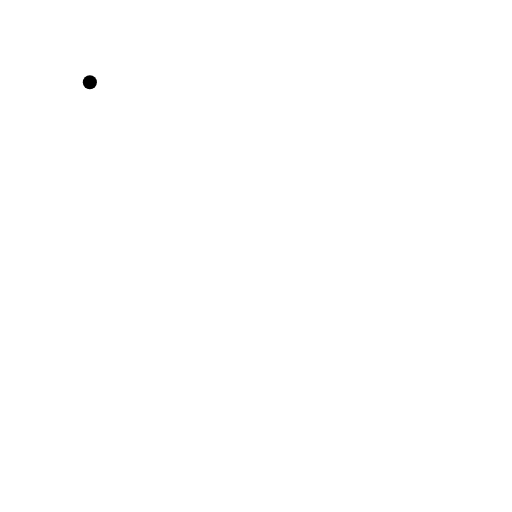
t = 0.00 s
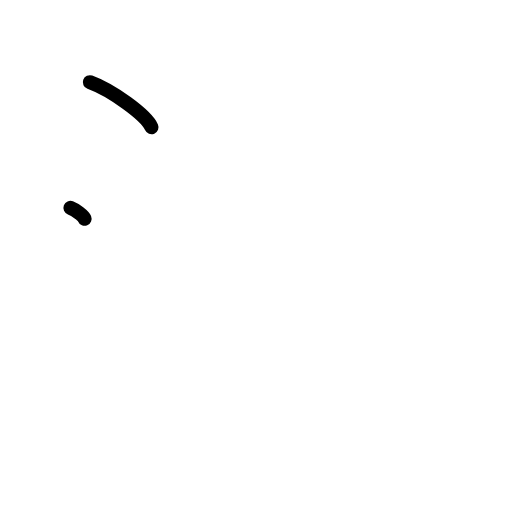
t = 1.25 s
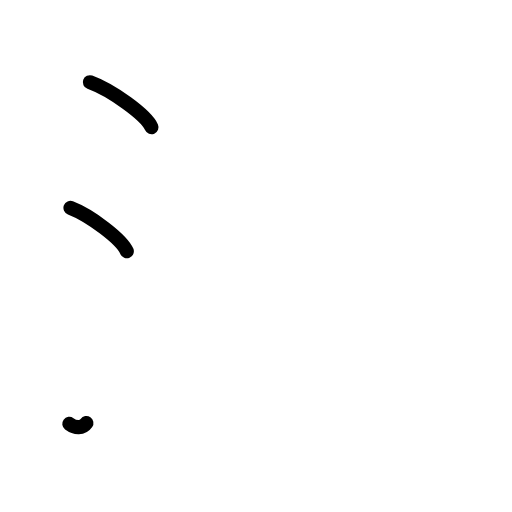
t = 2.38 s
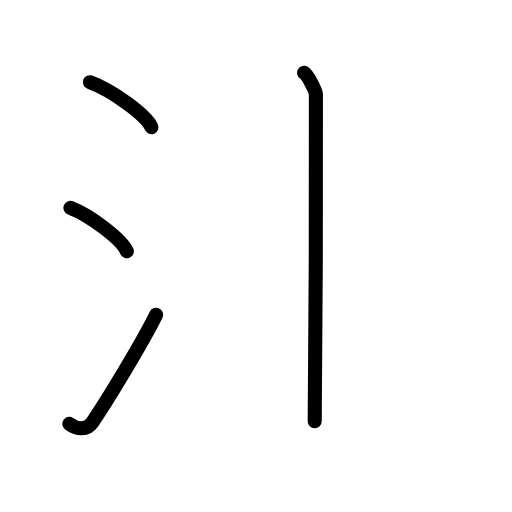
t = 3.50 s
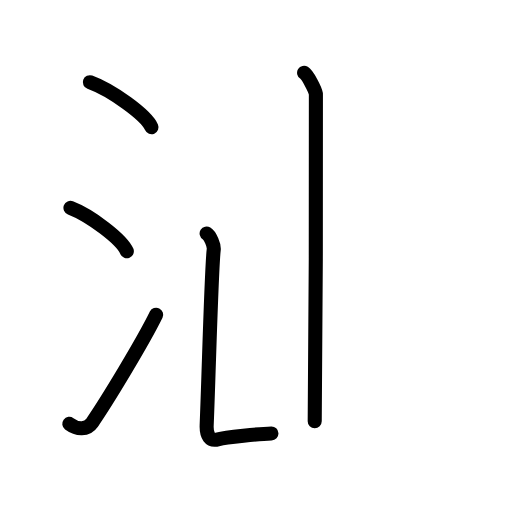
t = 4.81 s
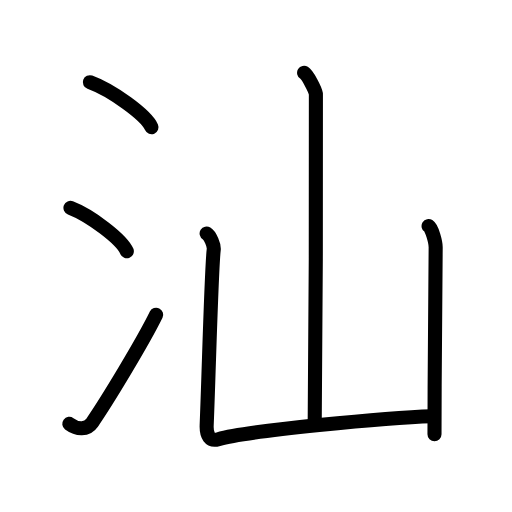
t = 6.00 s

The animated SVG that drew these frames (rendered in a browser with its animation timeline set to each time). Animation: 16 SMIL elements (animate=16); one cycle of 6.00 s.

<?xml version="1.0" encoding="UTF-8"?>
<!--
AniKanjiVG is licensed by CC-BY-SA Paul C. Sommerhoff (https://bitbucket.org/sommerhoff/anikanjivg).
AniKanjiVG uses KanjiVG which is licensed by CC-BY-SA Ulrich Apel (http://kanjivg.tagaini.net).
See also http://creativecommons.org/licenses/by-sa/3.0/
-->
<svg xmlns:kvg='http://kanjivg.tagaini.net' xmlns='http://www.w3.org/2000/svg' width='109' height='109' viewBox='0 0 109 109' style='fill:none;stroke:#000000;stroke-width:3;stroke-linecap:round;stroke-linejoin:round;' id="kvg:kanji_06c55"><g id="kvg:06c55" kvg:element="汕"><g id="kvg:06c55-g1" kvg:element="氵" kvg:variant="true" kvg:original="水" kvg:position="left" kvg:radical="general"><path id="kvg:06c55-s1" kvg:type="㇔" d="M19.13,17.5c4.63,1.69,11.96,6.96,13.12,9.59"><animate attributeName="d" begin="0.0s" dur="1.0s" from="M19.13,17.5C19.13,17.5,19.13,17.5,19.13,17.5" to="M19.13,17.5c4.63,1.69,11.96,6.96,13.12,9.59" />
</path>
<path id="kvg:06c55-s2" kvg:type="㇔" d="M15,44.25c4.24,1.63,10.94,6.71,12,9.25"><animate attributeName="d" begin="1.0s" dur="1.0s" from="M15,44.25C15,44.25,15,44.25,15,44.25" to="M15,44.25c4.24,1.63,10.94,6.71,12,9.25" />
<animate attributeName="d" begin="0s" dur="1.0s" from="M-100,-100" to="M-100,-100" />
</path>
<path id="kvg:06c55-s3" kvg:type="㇀" d="M14.75,90.23c1.71,1.27,3.78,1.32,4.86-0.25C22.75,85.42,30.39,72.83,33.25,67"><animate attributeName="d" begin="2.0s" dur="0.5s" from="M14.75,90.23C14.75,90.23,14.75,90.23,14.75,90.23" to="M14.75,90.23c1.71,1.27,3.78,1.32,4.86-0.25" />
<animate attributeName="d" begin="2.5s" dur="0.5s" from="M14.75,90.23c1.71,1.27,3.78,1.32,4.86-0.25c0,0,0,0,0,0,0" to="M14.75,90.23c1.71,1.27,3.78,1.32,4.86-0.25C22.75,85.42,30.39,72.83,33.25,67" />
<animate attributeName="d" begin="0s" dur="2.0s" from="M-100,-100" to="M-100,-100" />
</path>
</g>
<g id="kvg:06c55-g2" kvg:element="山" kvg:position="right"><path id="kvg:06c55-s4" kvg:type="㇑a" d="M64.74,15.5c0.76,0.47,2.36,3.55,2.51,4.49S67.15,83.76,67,89.68"><animate attributeName="d" begin="3.0s" dur="1.0s" from="M64.74,15.5C64.74,15.5,64.74,15.5,64.74,15.5" to="M64.74,15.5c0.76,0.47,2.36,3.55,2.51,4.49S67.15,83.76,67,89.68" />
<animate attributeName="d" begin="0s" dur="3.0s" from="M-100,-100" to="M-100,-100" />
</path>
<path id="kvg:06c55-s5" kvg:type="㇄a" d="M43.99,49.71c0.76,0.47,1.63,2.48,1.51,3.44C45,57.38,44.5,78,44,90.53c-0.09,2.17,0.65,3.5,2.5,2.97c6-1.74,36-4.64,45.5-4.9"><animate attributeName="d" begin="4.0s" dur="0.25s" from="M43.99,49.71C43.99,49.71,43.99,49.71,43.99,49.71" to="M43.99,49.71c0.76,0.47,1.63,2.48,1.51,3.44" />
<animate attributeName="d" begin="4.25s" dur="0.25s" from="M43.99,49.71c0.76,0.47,1.63,2.48,1.51,3.44c0,0,0,0,0,0,0" to="M43.99,49.71c0.76,0.47,1.63,2.48,1.51,3.44C45,57.38,44.5,78,44,90.53" />
<animate attributeName="d" begin="4.5s" dur="0.25s" from="M43.99,49.71c0.76,0.47,1.63,2.48,1.51,3.44C45,57.38,44.5,78,44,90.53c0,0,0,0,0,0,0" to="M43.99,49.71c0.76,0.47,1.63,2.48,1.51,3.44C45,57.38,44.5,78,44,90.53c-0.09,2.17,0.65,3.5,2.5,2.97" />
<animate attributeName="d" begin="4.75s" dur="0.25s" from="M43.99,49.71c0.76,0.47,1.63,2.48,1.51,3.44C45,57.38,44.5,78,44,90.53c-0.09,2.17,0.65,3.5,2.5,2.97c0,0,0,0,0,0,0" to="M43.99,49.71c0.76,0.47,1.63,2.48,1.51,3.44C45,57.38,44.5,78,44,90.53c-0.09,2.17,0.65,3.5,2.5,2.97c6-1.74,36-4.64,45.5-4.9" />
<animate attributeName="d" begin="0s" dur="4.0s" from="M-100,-100" to="M-100,-100" />
</path>
<path id="kvg:06c55-s6" kvg:type="㇑" d="M91.24,48.13c0.76,0.48,1.51,3.53,1.51,4.49c0,7.38-0.25,25.12-0.25,39.84"><animate attributeName="d" begin="5.0s" dur="0.5s" from="M91.24,48.13C91.24,48.13,91.24,48.13,91.24,48.13" to="M91.24,48.13c0.76,0.48,1.51,3.53,1.51,4.49" />
<animate attributeName="d" begin="5.5s" dur="0.5s" from="M91.24,48.13c0.76,0.48,1.51,3.53,1.51,4.49c0,0,0,0,0,0,0" to="M91.24,48.13c0.76,0.48,1.51,3.53,1.51,4.49c0,7.38-0.25,25.12-0.25,39.84" />
<animate attributeName="d" begin="0s" dur="5.0s" from="M-100,-100" to="M-100,-100" />
</path>
</g>
</g>
</svg>
